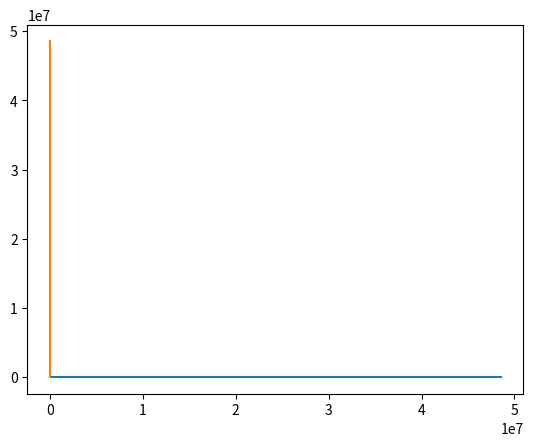

The matplotlib source for this figure:
# -*- coding: utf-8 -*-
"""
Created on Sat Oct 27 18:04:01 2018

@author: magge
"""

import matplotlib.pyplot as plt

def f(x, n):
    ni = x**(-2)
    nu = n**(3)
    return nu/ni

def gr(y, C, t, R):
    ylist = []
    til = []
    nl = R*t - 2*C
    while t < 10:
        y += C*f(t, C)
        ylist.append(y)
        g = nl - C
        til.append(g)
        t += 1
    plt.plot(ylist, til)
    plt.plot(til, ylist)

gr(100, 20, 0.2, 25)


        
        


    
